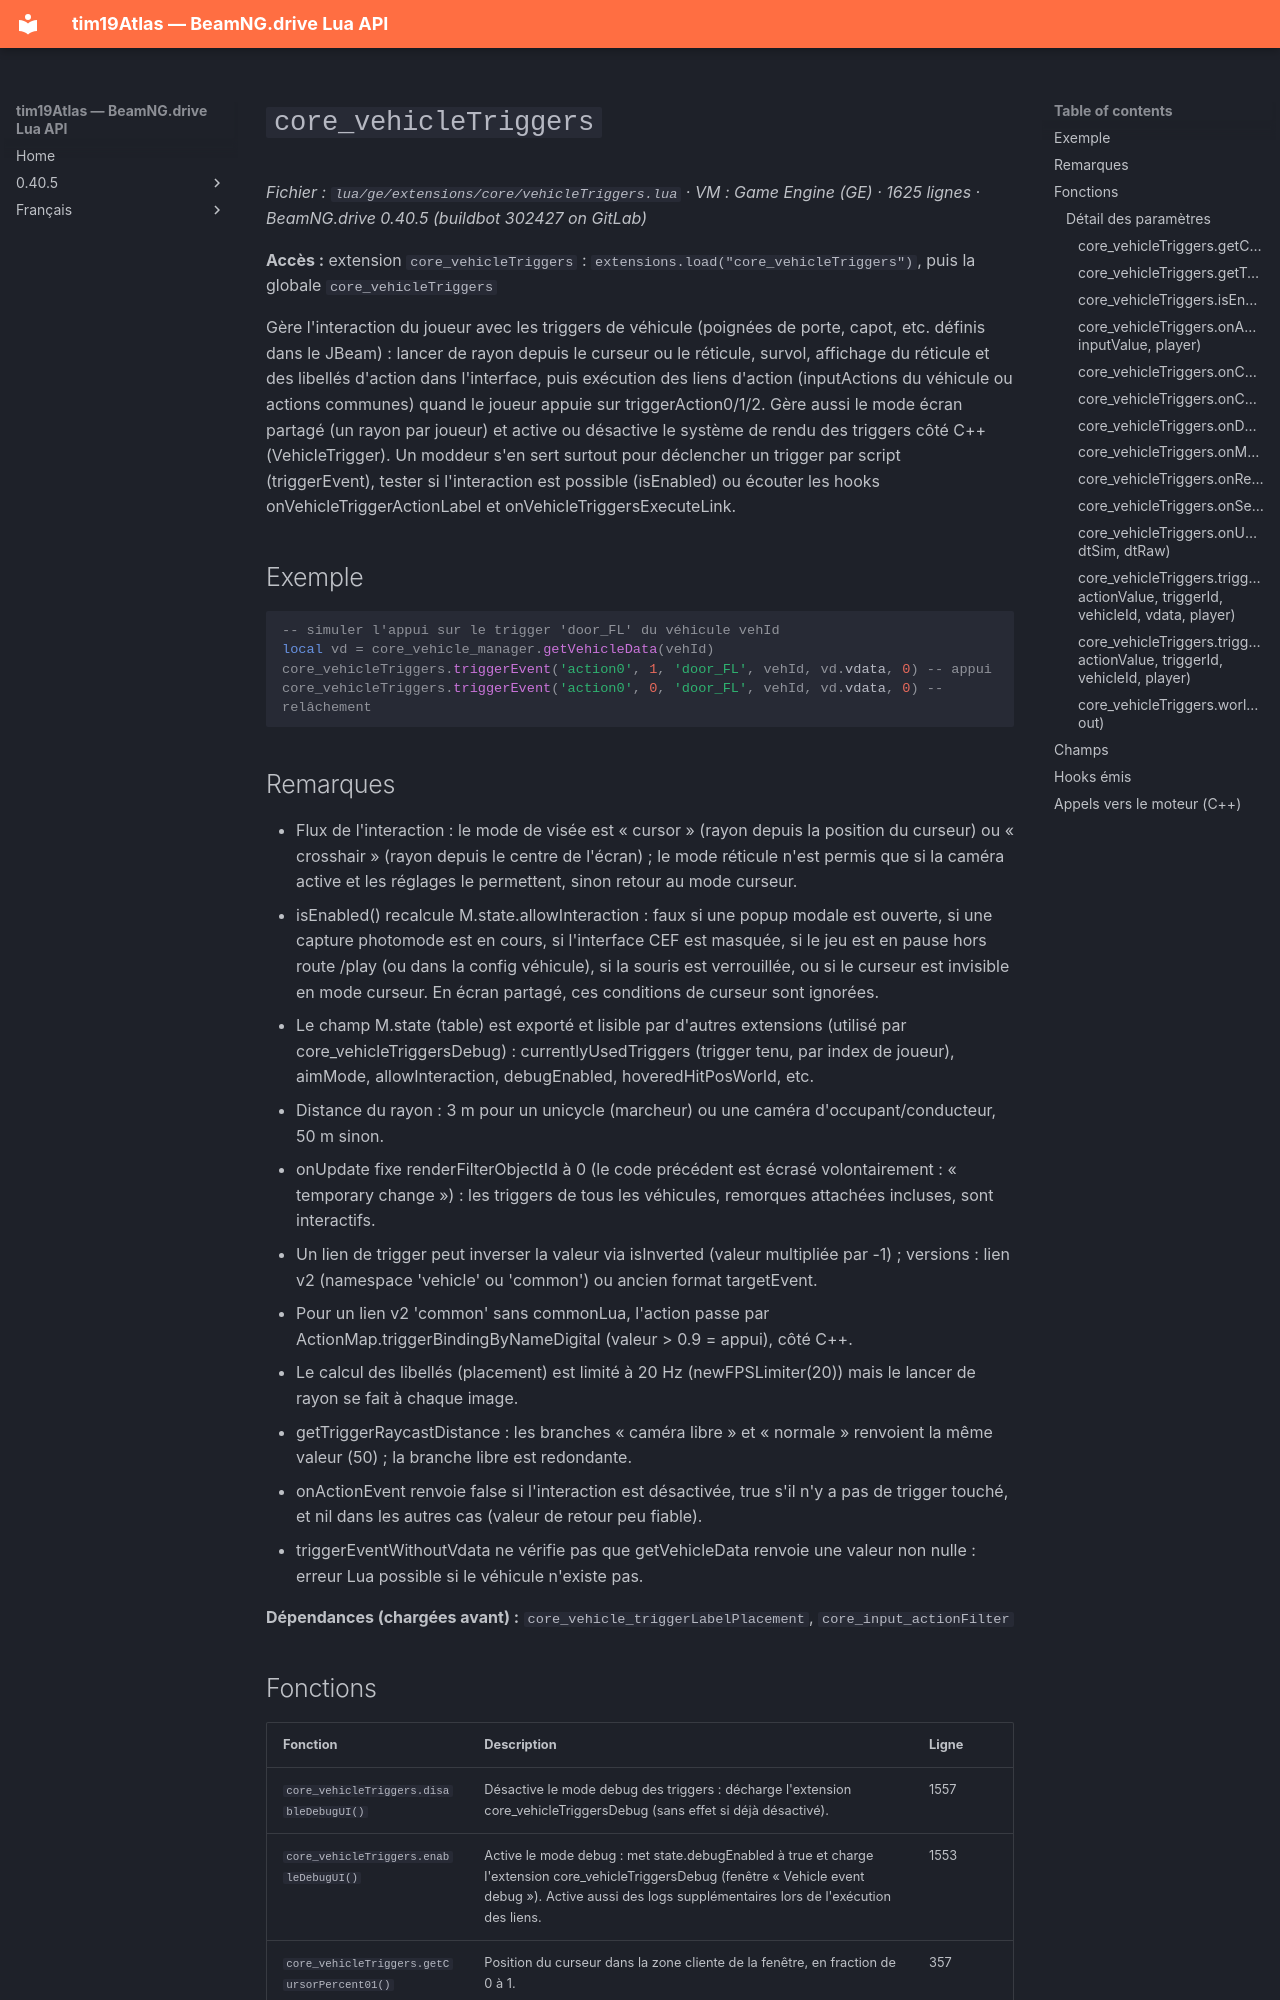

repository: Tim0219800/beamng-lua-atlas · page: fr/0.40.5/ge/extensions/core/vehicleTriggers.html · generator: mkdocs

# `core_vehicleTriggers`

*Fichier : `lua/ge/extensions/core/vehicleTriggers.lua` · VM : Game Engine (GE) · 1625 lignes · BeamNG.drive 0.40.5 (buildbot 302427 on GitLab)*

**Accès :** extension `core_vehicleTriggers` : `extensions.load("core_vehicleTriggers")`, puis la globale `core_vehicleTriggers`

Gère l'interaction du joueur avec les triggers de véhicule (poignées de porte, capot, etc. définis dans le JBeam) : lancer de rayon depuis le curseur ou le réticule, survol, affichage du réticule et des libellés d'action dans l'interface, puis exécution des liens d'action (inputActions du véhicule ou actions communes) quand le joueur appuie sur triggerAction0/1/2. Gère aussi le mode écran partagé (un rayon par joueur) et active ou désactive le système de rendu des triggers côté C++ (VehicleTrigger). Un moddeur s'en sert surtout pour déclencher un trigger par script (triggerEvent), tester si l'interaction est possible (isEnabled) ou écouter les hooks onVehicleTriggerActionLabel et onVehicleTriggersExecuteLink.

## Exemple

```lua
-- simuler l'appui sur le trigger 'door_FL' du véhicule vehId
local vd = core_vehicle_manager.getVehicleData(vehId)
core_vehicleTriggers.triggerEvent('action0', 1, 'door_FL', vehId, vd.vdata, 0) -- appui
core_vehicleTriggers.triggerEvent('action0', 0, 'door_FL', vehId, vd.vdata, 0) -- relâchement
```

## Remarques

- Flux de l'interaction : le mode de visée est « cursor » (rayon depuis la position du curseur) ou « crosshair » (rayon depuis le centre de l'écran) ; le mode réticule n'est permis que si la caméra active et les réglages le permettent, sinon retour au mode curseur.
- isEnabled() recalcule M.state.allowInteraction : faux si une popup modale est ouverte, si une capture photomode est en cours, si l'interface CEF est masquée, si le jeu est en pause hors route /play (ou dans la config véhicule), si la souris est verrouillée, ou si le curseur est invisible en mode curseur. En écran partagé, ces conditions de curseur sont ignorées.
- Le champ M.state (table) est exporté et lisible par d'autres extensions (utilisé par core_vehicleTriggersDebug) : currentlyUsedTriggers (trigger tenu, par index de joueur), aimMode, allowInteraction, debugEnabled, hoveredHitPosWorld, etc.
- Distance du rayon : 3 m pour un unicycle (marcheur) ou une caméra d'occupant/conducteur, 50 m sinon.
- onUpdate fixe renderFilterObjectId à 0 (le code précédent est écrasé volontairement : « temporary change ») : les triggers de tous les véhicules, remorques attachées incluses, sont interactifs.
- Un lien de trigger peut inverser la valeur via isInverted (valeur multipliée par -1) ; versions : lien v2 (namespace 'vehicle' ou 'common') ou ancien format targetEvent.
- Pour un lien v2 'common' sans commonLua, l'action passe par ActionMap.triggerBindingByNameDigital (valeur > 0.9 = appui), côté C++.
- Le calcul des libellés (placement) est limité à 20 Hz (newFPSLimiter(20)) mais le lancer de rayon se fait à chaque image.
- getTriggerRaycastDistance : les branches « caméra libre » et « normale » renvoient la même valeur (50) ; la branche libre est redondante.
- onActionEvent renvoie false si l'interaction est désactivée, true s'il n'y a pas de trigger touché, et nil dans les autres cas (valeur de retour peu fiable).
- triggerEventWithoutVdata ne vérifie pas que getVehicleData renvoie une valeur non nulle : erreur Lua possible si le véhicule n'existe pas.

**Dépendances (chargées avant) :** `core_vehicle_triggerLabelPlacement`, `core_input_actionFilter`
